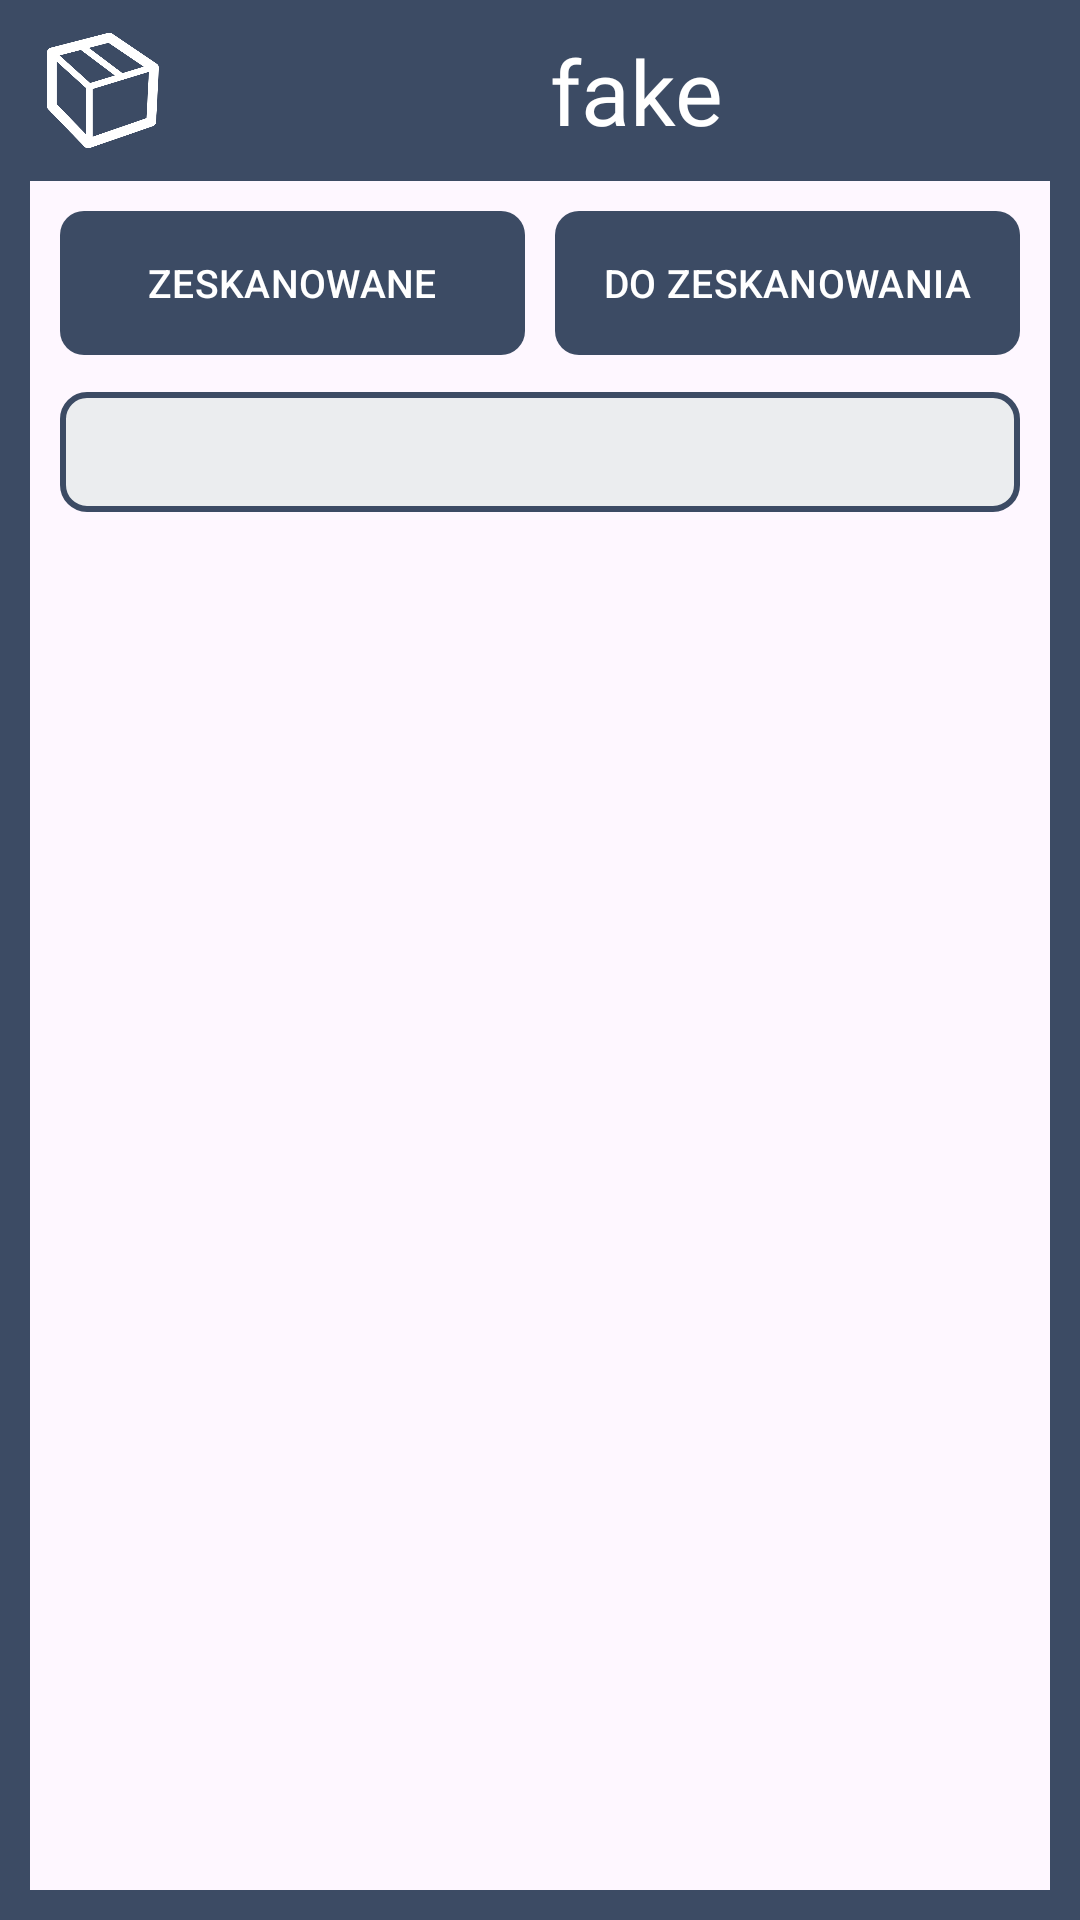

Layout XML and referenced resources for this Android screen:
<!-- AndroidManifest.xml: application theme Theme.Inwento -->
<!-- res/layout/activity_event.xml -->
<?xml version="1.0" encoding="utf-8"?>
<LinearLayout xmlns:android="http://schemas.android.com/apk/res/android"
    xmlns:app="http://schemas.android.com/apk/res-auto"
    xmlns:tools="http://schemas.android.com/tools"
    android:layout_width="match_parent"
    android:orientation="vertical"
    android:layout_height="match_parent"
    android:background="@drawable/border_background_granat"
    tools:context=".activities.EventActivity">

    <LinearLayout
        android:id="@+id/linearLayout2"
        android:layout_width="match_parent"
        android:layout_height="wrap_content"
        android:background="@color/icon_color"
        android:orientation="horizontal"
        android:paddingTop="10dp"
        android:paddingBottom="10dp"
        app:layout_constraintEnd_toEndOf="parent"
        app:layout_constraintStart_toStartOf="parent"
        app:layout_constraintTop_toTopOf="parent">

        <ImageView
            android:layout_width="0dp"
            android:layout_height="match_parent"
            android:layout_marginLeft="5dp"
            android:layout_weight="1"
            android:padding="1dp"
            android:scaleType="fitCenter"
            android:tint="@color/white"
            app:srcCompat="@drawable/inwento_icon" />

        <TextView
            android:id="@+id/aeBranch"
            android:layout_width="0dp"
            android:layout_height="wrap_content"
            android:layout_gravity="center_horizontal"
            android:layout_weight="5"
            android:fontFamily="@font/lato_regular"
            android:gravity="center"
            android:text="@string/fake"
            android:textColor="@color/white"
            android:textSize="30sp" />
    </LinearLayout>


    <LinearLayout
        android:layout_width="match_parent"
        android:layout_height="wrap_content"
        android:orientation="horizontal">

        <LinearLayout
            android:layout_width="0dp"
            android:layout_height="wrap_content"
            android:layout_weight="5"
            android:layout_marginLeft="10dp"
            android:layout_marginRight="10dp"
            android:layout_marginTop="10dp"
            android:orientation="horizontal">

            <Button
                android:id="@+id/btnScanned"
                android:layout_width="0dp"
                android:layout_height="match_parent"
                android:layout_weight="1"
                android:layout_marginLeft="10dp"
                android:layout_marginRight="5dp"
                style="@style/btnStyle"
                android:textSize="13sp"
                app:backgroundTint="@color/btnColor"
                android:text="@string/scanned" />

            <Button
                android:id="@+id/btnNotScanned"
                android:layout_width="0dp"
                android:layout_height="match_parent"
                android:layout_weight="1"
                android:textSize="13sp"
                android:layout_marginLeft="5dp"
                android:layout_marginRight="10dp"
                style="@style/btnStyle"
                app:backgroundTint="@color/btnColor"
                android:text="@string/to_scan" />



        </LinearLayout>
    </LinearLayout>
    <LinearLayout
        android:layout_width="match_parent"
        android:layout_height="wrap_content"
        android:minHeight="65dp"
        android:layout_marginLeft="10dp"
        android:layout_marginRight="10dp"
        android:gravity="center"
        android:orientation="horizontal">

        <Spinner
            android:id="@+id/aeLocations"
            android:layout_width="match_parent"
            android:layout_height="40dp"
            android:layout_weight="5"
            android:layout_gravity="center"
            android:paddingTop="5dp"
            android:paddingBottom="5dp"
            android:paddingStart="10dp"
            android:layout_marginRight="10dp"
            android:layout_marginLeft="10dp"
            android:background="@drawable/border_background"
            android:contentDescription="description" />


    </LinearLayout>

    <androidx.constraintlayout.widget.ConstraintLayout
        android:layout_width="match_parent"
        android:layout_height="match_parent"
        android:layout_marginLeft="10dp"
        android:layout_marginRight="10dp"
        android:background="@color/main_background"
        android:orientation="vertical">

        <ScrollView
            android:layout_width="match_parent"
            android:layout_height="0dp"
            android:layout_marginHorizontal="10dp"
            android:layout_marginStart="10dp"
            android:background="@color/main_background"
            app:layout_constraintTop_toTopOf="parent"
            app:layout_constraintBottom_toBottomOf="parent"
            app:layout_constraintStart_toStartOf="parent"
            app:layout_constraintEnd_toEndOf="parent">

            <FrameLayout
                android:layout_width="match_parent"
                android:layout_height="wrap_content">

                <androidx.recyclerview.widget.RecyclerView
                    android:id="@+id/rv_products"
                    android:layout_marginRight="10dp"
                    android:layout_width="match_parent"
                    android:layout_height="wrap_content" />

                <androidx.recyclerview.widget.RecyclerView
                    android:id="@+id/rv_unknown_products"
                    android:layout_width="match_parent"
                    android:layout_height="wrap_content"
                    android:visibility="gone" />

            </FrameLayout>
        </ScrollView>

    </androidx.constraintlayout.widget.ConstraintLayout>

</LinearLayout>
<!-- resources referenced by this layout -->
<resources>
  <color name="btnColor">#3c4b64</color>
  <color name="icon_color">#3c4b64</color>
  <color name="main_background">#00001533</color>
  <color name="white">#FFFFFFFF</color>
  <!-- drawable border_background (drawable) -->
  <shape xmlns:android="http://schemas.android.com/apk/res/android"
      android:shape="rectangle">
      <stroke
          android:width="2dp"
          android:color="@color/btnColor" />
      <solid android:color="@color/backColor2" />
      <corners android:radius="8dp" />
  </shape>
  <!-- drawable border_background_granat (drawable) -->
  <shape xmlns:android="http://schemas.android.com/apk/res/android"
      android:shape="rectangle">
      <stroke
          android:width="10dp"
          android:color="@color/icon_color" />
      <solid android:color="@color/main_background" />
  
  </shape>
  <!-- drawable inwento_icon: png bitmap (drawable, 18699 bytes) -->
  <string name="fake">fake</string>
  <string name="scanned">ZESKANOWANE</string>
  <string name="to_scan">DO ZESKANOWANIA</string>
  <style name="btnStyle" parent="Widget.Material3.Button">
          <item name="android:textSize">14sp</item>
          <item name="android:minWidth">200dp</item>
          <item name="android:padding">0dp</item>
          <item name="android:background">@drawable/btn_rounded</item>
          <item name="android:textColor">@color/white</item>
          <item name="android:gravity">center</item>
      </style>
  <style name="Theme.Inwento" parent="Base.Theme.Inwento" />
  <color name="backColor2">#ebedef</color>
  <!-- drawable btn_rounded (drawable) -->
  <shape xmlns:android="http://schemas.android.com/apk/res/android"
      android:shape="rectangle">
      <solid android:color="@color/gray" />
      <corners android:radius="8dp" />
  </shape>
  <style name="Base.Theme.Inwento" parent="Theme.Material3.DayNight.NoActionBar">
           <item name="colorPrimary">@color/btnColor</item>
      </style>
  <color name="gray">#FF808080</color>
</resources>
